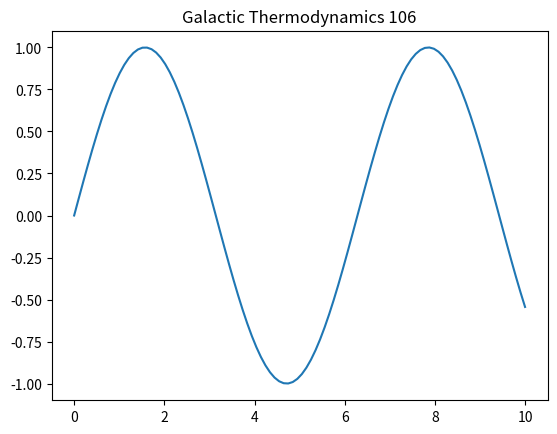

Generate this figure with matplotlib:
import numpy as np
import matplotlib.pyplot as plt
t = np.linspace(0, 10, 100)
plt.plot(t, np.sin(t))
plt.title('Galactic Thermodynamics 106')
plt.show()
